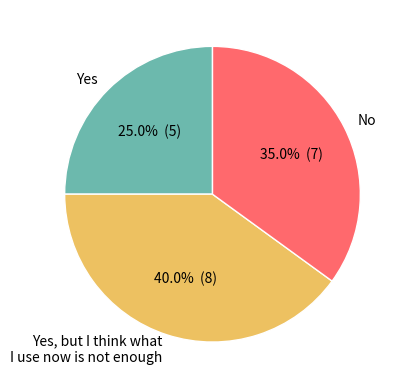

Python code for this plot: (Note: this script raises an exception after producing the figure.)
import matplotlib.pyplot as plt

# Define data
# title = "Do you know where to find resources about accessibility standards?"
# file = 'resources-pie'
# labels = ['Yes', 'Yes, but I think\nI need more', 'No', "No I don't think I need them"]
# values = [7, 10, 3, 0]
title = "Do you know where to find resources about accessibility standards?"
file = 'test-knowledge-pie'
labels = ["Yes", "Yes, but I think what\nI use now is not enough",
    "No", "No I don't think we need to test theaccessibility of our product"]
values = [5, 8, 7, 0]

# Define patterns
patterns = ['/', 'o', '+', '.']
colors = ['#6CB9AD', '#EDC161', '#FF696D', '#5D45DB']

# Filter out empty values
nonzero_values = [size for size in values if size != 0]
nonzero_labels = [label for label, size in zip(labels, values) if size != 0]


def make_autopct(values):
    def my_autopct(pct):
        total = sum(values)
        val = int(round(pct*total/100.0))
        print(pct, val)
        return '{p:.1f}%  ({v:d})'.format(p=pct, v=val)
    return my_autopct


# Create pie chart
# fig, ax = plt.subplots()
# wedges, _, percent = ax.pie(sizes, labels=labels, autopct='%1.1f%%', startangle=90,
#                       wedgeprops={'linewidth': 1, 'fill':False, 'hatch': patterns})
fig, ax = plt.subplots()
wedges, _, percent = ax.pie(nonzero_values, labels=nonzero_labels, autopct=make_autopct(nonzero_values), startangle=90, colors=colors,
                            wedgeprops={'linewidth': 1, 'edgecolor': 'white', })


# Apply patterns to wedges
# for wedge, pattern in zip(wedges, patterns):
#     wedge.set_hatch(pattern)

for label, value, wedge in zip(_, percent, wedges):
    # wedge.set_text('{} {}'.format(value.get_text(), label.get_text()))
    print(wedge.get_label())
    # print(label.get_text())


# Add title
# plt.title(title)

# save the plot with trim
plt.savefig("src/thesis/graphs/{}.svg".format(file),
            bbox_inches='tight', pad_inches=0)
plt.savefig("src/thesis/img/surveys/{}.png".format(file),
            bbox_inches='tight', pad_inches=0)
